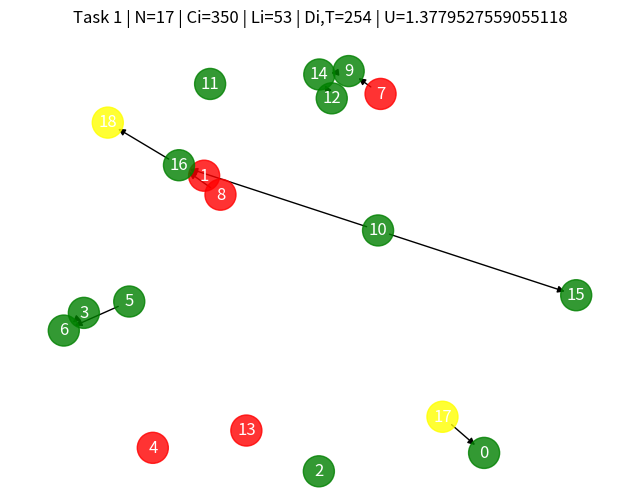
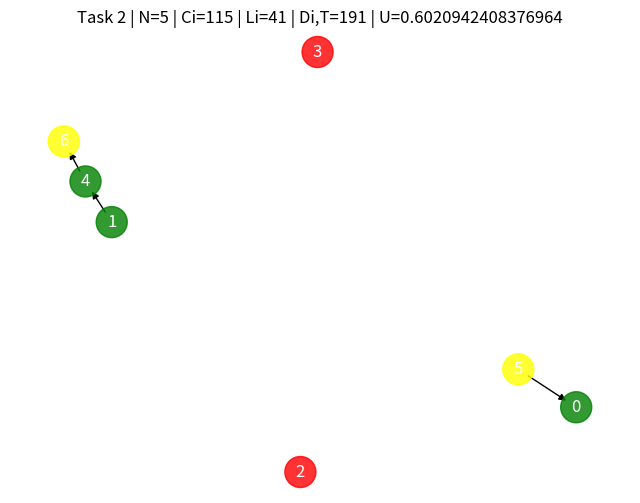
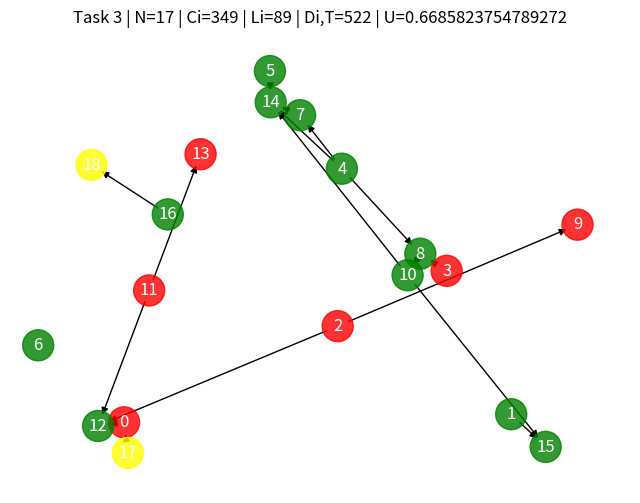
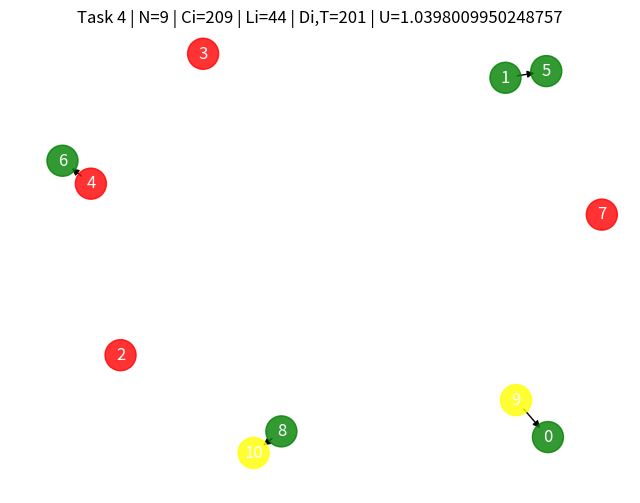
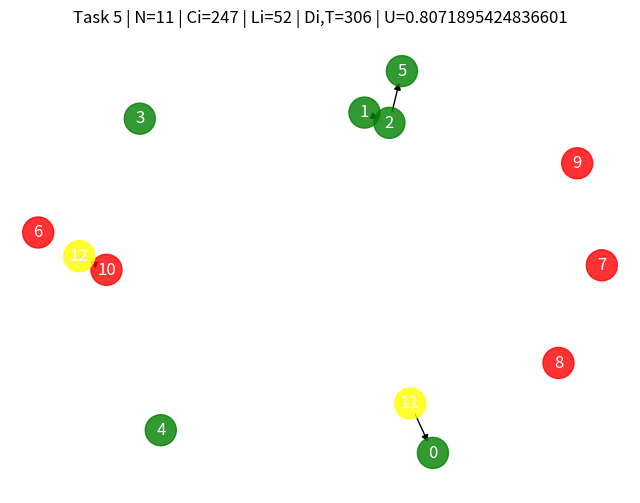
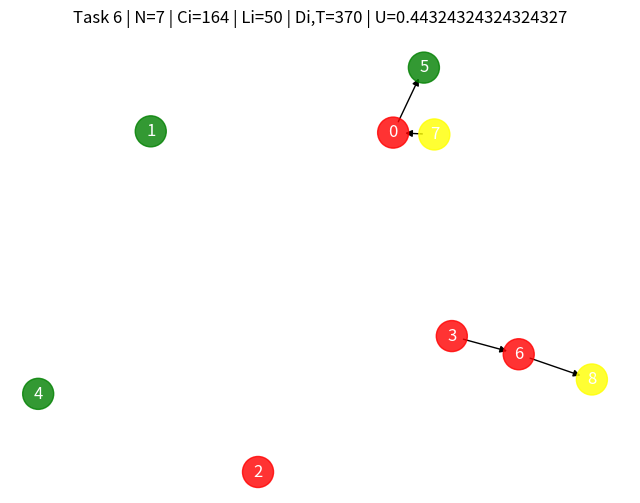
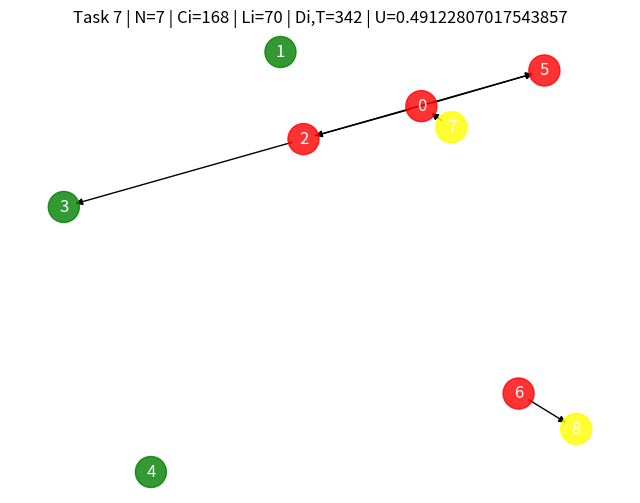
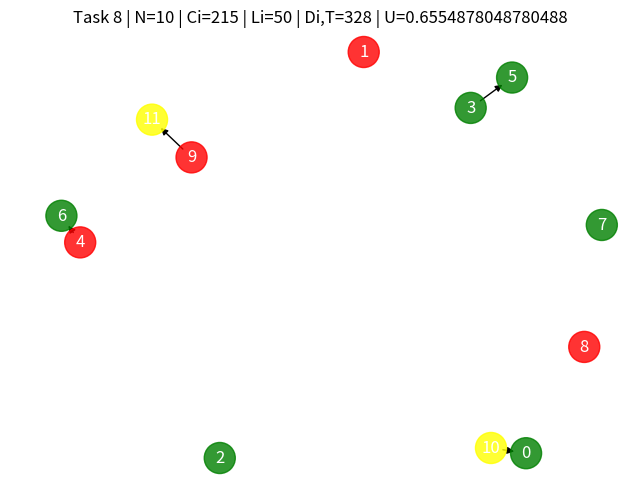
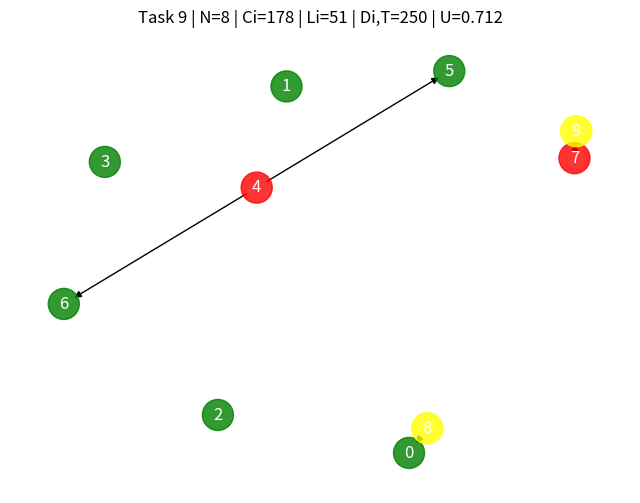
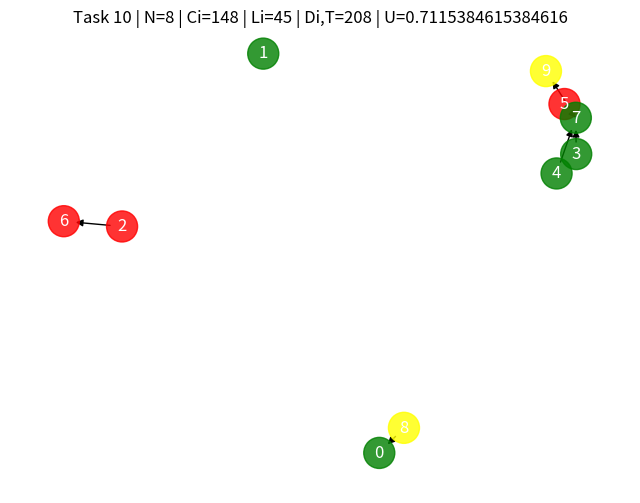

These figures' Python source, in order:
import random
import math
import networkx as nx
import matplotlib.pyplot as plt
import os

# --------------------------------------------------------
# General Parameter Settings
# --------------------------------------------------------

NUM_TASKS = 10  # Number of tasks to generate
NODES_RANGE = (5, 20)  # Range for the number of intermediate nodes per task
WCET_RANGE = (13, 30)  # Range for the Worst-Case Execution Time (WCET) of nodes
P_EDGE = 0.1  # Probability of creating an edge using the Erdős–Rényi method
D_RATIO_RANGE = (0.125, 0.25)  # Range for the ratio of the critical path length to the deadline (for determining D_i)
RESOURCE_RANGE = (1, 6)  # Range for the number of shared resources
ACCESS_COUNT_RANGE = (1, 16)  # Range for the total number of accesses to each resource
ACCESS_LEN_RANGE = (5, 100)  # Range for the maximum access length (Critical Section)

HARD_SOFT_PROB = 0.4  # Probability of converting a node from Hard to Soft (if constraints are not violated)
CRITICAL_RATIOS = [1, 0.9, 0.8, 0.7, 0.6, 0.5, 0.4]  # Ratios of critical to non-critical nodes
OUTPUT_DIR = "graphs_output"  # Directory to save graph images

# Create the output directory if it does not exist
os.makedirs(OUTPUT_DIR, exist_ok=True)

# --------------------------------------------------------
# Helper Functions for Graph Construction and Parameter Calculation
# --------------------------------------------------------

def create_random_dag(num_inner, p):
    """
    Creates a random Directed Acyclic Graph (DAG) using NetworkX with num_inner intermediate nodes (0..num_inner-1).
    For each pair of nodes (u < v), a directed edge (u -> v) is added with probability p (forward direction).
    The function ensures that the resulting graph is acyclic by attempting topological sorting.
    
    Returns:
        G (nx.DiGraph): The generated DAG.
        node_types (dict): A dictionary mapping node IDs to their types ("Hard" or "Soft").
        ratio_crit (float): The ratio of critical nodes to total intermediate nodes.
    """
    total_nodes = num_inner + 2  # Including source and sink
    while True:
        G = nx.DiGraph()
        G.add_nodes_from(range(num_inner))

        # 1) Node Types: Initialize all intermediate nodes as Soft by default; source and sink will have type None
        node_types = {n: None for n in range(total_nodes)}
        for n in range(num_inner):
            node_types[n] = "Soft"

        # 3) Determine the number of critical nodes based on a randomly selected ratio
        ratio_crit = random.choice(CRITICAL_RATIOS)  # Select a ratio from the predefined list
        ratio_crit /= (ratio_crit + 1)  # Normalize the ratio
        num_crit = round(ratio_crit * num_inner)  # Calculate the number of critical nodes

        # Randomly select the critical nodes from the intermediate nodes
        crit_nodes = set(random.sample(range(num_inner), num_crit)) if num_inner > 0 else set()

        # 2) Assign "Hard" type to critical nodes
        for n in crit_nodes:
            node_types[n] = "Hard"

        # Add edges between nodes based on the probability p, ensuring no constraints are violated
        for u in range(num_inner):
            for v in range(u + 1, num_inner):
                # Constraint: Do not add an edge if it would make a Soft node have a Hard child
                if random.random() < p and not (node_types[u] == "Soft" and node_types[v] == "Hard"):
                    G.add_edge(u, v)

        # Ensure the graph is acyclic by attempting a topological sort
        try:
            list(nx.topological_sort(G))
            return G, node_types, ratio_crit
        except nx.NetworkXUnfeasible:
            # If the graph contains a cycle, retry
            continue


def compute_longest_path_length_dag(G, wcet):
    """
    Computes the length of the longest path (critical path) in the DAG G using the WCET of each node.
    The algorithm performs a topological sort followed by dynamic programming to calculate the longest path.

    Args:
        G (nx.DiGraph): The input DAG.
        wcet (dict): A dictionary mapping node IDs to their WCET values.

    Returns:
        int: The length of the longest path in the DAG.
    """
    topo_order = list(nx.topological_sort(G))
    dp = {node: wcet[node] for node in G.nodes()}
    for u in topo_order:
        for v in G.successors(u):
            if dp[v] < dp[u] + wcet[v]:
                dp[v] = dp[u] + wcet[v]
    return max(dp.values()) if dp else 0


def generate_one_task(task_id):
    """
    Generates a single task represented as a DAG with intermediate nodes, a source, and a sink.
    The function performs the following steps:
      1) Generate the intermediate DAG using create_random_dag.
      2) Add source and sink nodes to the DAG.
      3) Assign "Hard" or "Soft" types to intermediate nodes while respecting constraints.
      4) Select a random ratio of critical nodes and designate them.
      5) Calculate C_i, L_i, D_i, T_i, and U_i parameters.
      6) Visualize and save the graph image.

    Args:
        task_id (int): The identifier for the task.

    Returns:
        dict: A dictionary containing all relevant information about the generated task.
    """
    # Number of intermediate nodes
    num_inner = random.randint(*NODES_RANGE)

    # Generate the intermediate DAG
    G_mid, node_types, ratio_crit = create_random_dag(num_inner, P_EDGE)

    # Define source and sink node IDs
    source_id = num_inner
    sink_id = num_inner + 1
    total_nodes = num_inner + 2  # Nodes: 0..(num_inner-1), source, sink

    # Create the final DAG including source and sink
    G = nx.DiGraph()
    G.add_nodes_from(range(total_nodes))
    # Copy edges from the intermediate DAG
    G.add_edges_from(G_mid.edges())

    # Add mandatory edges: source -> first intermediate node and last intermediate node -> sink
    if num_inner > 0:
        G.add_edge(source_id, 0)
        G.add_edge(num_inner - 1, sink_id)

    # 4) Assign WCET values
    wcet = {}
    for n in range(total_nodes):
        if n == source_id or n == sink_id:
            wcet[n] = 0  # Source and sink have zero execution time
        else:
            wcet[n] = random.randint(*WCET_RANGE)

    # Calculate C_i: Total execution time of intermediate nodes
    Ci = sum(wcet[n] for n in range(num_inner))

    # Compute the critical path length L_i
    Li = compute_longest_path_length_dag(G, wcet)

    # Determine D_i based on a random ratio from D_RATIO_RANGE
    ratio_d = random.uniform(*D_RATIO_RANGE)
    Di = int(Li / ratio_d) if ratio_d != 0 else Li

    Ti = Di  # Deadline is set to D_i
    Ui = Ci / Ti if Ti > 0 else float('inf')  # Utilization U_i

    # 5) Visualize and save the DAG with different colors for Hard/Soft/Source/Sink nodes
    pos = nx.spring_layout(G, seed=10)  # Fixed seed for reproducible layout

    plt.figure(figsize=(8, 6))
    node_colors = []
    for n in G.nodes():
        if n == source_id or n == sink_id:
            node_colors.append("yellow")  # Source and sink nodes
        elif node_types.get(n, None) == "Hard":
            node_colors.append("red")  # Hard nodes
        elif node_types.get(n, None) == "Soft":
            node_colors.append("green")  # Soft nodes
        else:
            node_colors.append("gray")  # Undefined or other types

    nx.draw_networkx_nodes(G, pos, node_color=node_colors, node_size=500, alpha=0.8)
    nx.draw_networkx_edges(G, pos, edge_color='black', arrows=True)
    
    # Label nodes with their IDs
    labels_dict = {n: f"{n}" for n in G.nodes()}
    nx.draw_networkx_labels(G, pos, labels=labels_dict, font_color='white')

    plt.title(f"Task {task_id} | N={num_inner} | Ci={Ci} | Li={Li} | Di,T={Di} | U={Ui}")
    plt.axis('off')
    output_path = os.path.join(OUTPUT_DIR, f"dag_task_{task_id}.png")
    plt.savefig(output_path, dpi=150)
    plt.close()

    return {
        "task_id": task_id,
        "num_nodes": total_nodes,
        "edges": list(G.edges()),
        "node_types": node_types,
        "critical_ratio": ratio_crit,
        "wcet": wcet,
        "C": Ci,
        "L": Li,
        "D": Di,
        "T": Ti,
        "U": Ui
    }


def generate_resources(num_tasks):
    """
    Generates shared resources and determines their attributes:
      - Assign a random value within RESOURCE_RANGE for the number of resources.
      - For each resource, determine the maximum access length within ACCESS_LEN_RANGE.
      - Assign the total number of accesses within ACCESS_COUNT_RANGE.
      - Distribute these accesses randomly among the tasks.

    Args:
        num_tasks (int): The number of tasks among which accesses are distributed.

    Returns:
        tuple: A tuple containing the number of resources and a list of dictionaries with resource information.
    """
    n_r = random.randint(*RESOURCE_RANGE)
    resources_info = []
    for r_id in range(n_r):
        max_len = random.randint(*ACCESS_LEN_RANGE)
        total_acc = random.randint(*ACCESS_COUNT_RANGE)

        # Distribute total_acc accesses randomly among the tasks
        distribution = [0] * num_tasks
        remain = total_acc
        for i in range(num_tasks - 1):
            if remain <= 0:
                break
            pick = random.randint(0, remain)
            distribution[i] = pick
            remain -= pick
        distribution[-1] += remain  # Assign the remaining accesses to the last task

        resources_info.append({
            "resource_id": r_id + 1,
            "max_access_length": max_len,
            "total_accesses": total_acc,
            "distribution": distribution
        })

    return n_r, resources_info


def compute_processors_federated(tasks):
    """
    Calculates the number of processors required using Federated Scheduling.
      - If U_i > 1, calculate m_i = ceil((C_i - L_i) / (D_i - L_i))
      - If U_i <= 1, assign a dedicated processor

    Args:
        tasks (list): A list of task dictionaries.

    Returns:
        int: The total number of processors required.
    """
    total = 0
    for t in tasks:
        Ui = t["U"]
        Ci = t["C"]
        Li = t["L"]
        Di = t["D"]
        if Ui > 1:
            denom = (Di - Li) if (Di - Li) > 0 else 1  # Avoid division by zero
            top = (Ci - Li)
            m_i = math.ceil(top / denom)
            if m_i < 1:
                m_i = 1  # Ensure at least one processor
            total += m_i
        else:
            total += 1  # Dedicated processor for tasks with U_i <= 1
    return total


# --------------------------------------------------------
# Main Function
# --------------------------------------------------------

def main():
    random.seed(0)

    # 1) Generate tasks
    tasks = []
    for i in range(NUM_TASKS):
        t_info = generate_one_task(i + 1)
        tasks.append(t_info)

    # 2) Calculate total utilization
    U_sum = sum(t["U"] for t in tasks)

    # 3) Generate shared resources
    n_r, resources_info = generate_resources(NUM_TASKS)

    # 4) Calculate the number of processors based on total utilization
    # Generate a random number between 0.1 and 1 for U_norm
    U_norm = random.uniform(0.1, 1)
    m_simple = math.ceil(U_sum/U_norm)

    # 5) Calculate the number of processors using Federated Scheduling
    m_fed = compute_processors_federated(tasks)

    # 6) Display the results
    print("==================================================")
    print(" Task and Resource Generation (Phase One) ")
    print("==================================================")

    for t in tasks:
        print(f"\n--- Task tau_{t['task_id']} ---")
        print(f" • Total number of nodes (including source and sink): {t['num_nodes']}")
        print(f" • Ratio of critical nodes: {t['critical_ratio']:.2f}")
        print(" • Nodes (ID -> WCET, Type):")
        for n in range(t['num_nodes']):
            wc = t['wcet'][n]
            tp = t['node_types'][n]
            print(f"    - {n}: c={wc}, type={tp}")
        print(f" • Edges: {t['edges']}")
        print(f" • C{t['task_id']} = {t['C']}")
        print(f" • L{t['task_id']} = {t['L']}")
        print(f" • D{t['task_id']} = {t['D']}")
        print(f" • T{t['task_id']} = {t['T']}")
        print(f" • U{t['task_id']} = {t['U']:.3f}")
        png_path = os.path.join(OUTPUT_DIR, f"dag_task_{t['task_id']}.png")
        print(f" -> Graph image saved at: {png_path}")

    print("--------------------------------------------------")
    print(f" • Total Utilization of Tasks (UΣ) = {U_sum:.3f}")
    print("--------------------------------------------------")

    print("\n==================================================")
    print(" Shared Resources ")
    print("==================================================")
    print(f" • Number of resources (n_r) = {n_r}")
    for r in resources_info:
        dist_str = ", ".join([f"tau_{idx + 1}={val}" for idx, val in enumerate(r['distribution'])])
        print(f"  - Resource l_{r['resource_id']}:")
        print(f"      Maximum Access Length = {r['max_access_length']}")
        print(f"      Total Number of Accesses = {r['total_accesses']}")
        print(f"      Access Distribution among Tasks: {dist_str}")

    print("\n==================================================")
    print(" Required Number of Processors ")
    print("==================================================")
    print(f" • Based on Total Utilization: m = ceil(UΣ) = {m_simple}")
    print(f" • Based on Federated Scheduling: m = {m_fed}")
    print("==================================================")
    if m_fed <= m_simple:
        print("The tasks are schedulable under Federated Scheduling.")
    else:
        print("The tasks are not schedulable under Federated Scheduling.")
    print("==================================================")

if __name__ == "__main__":
    main()
